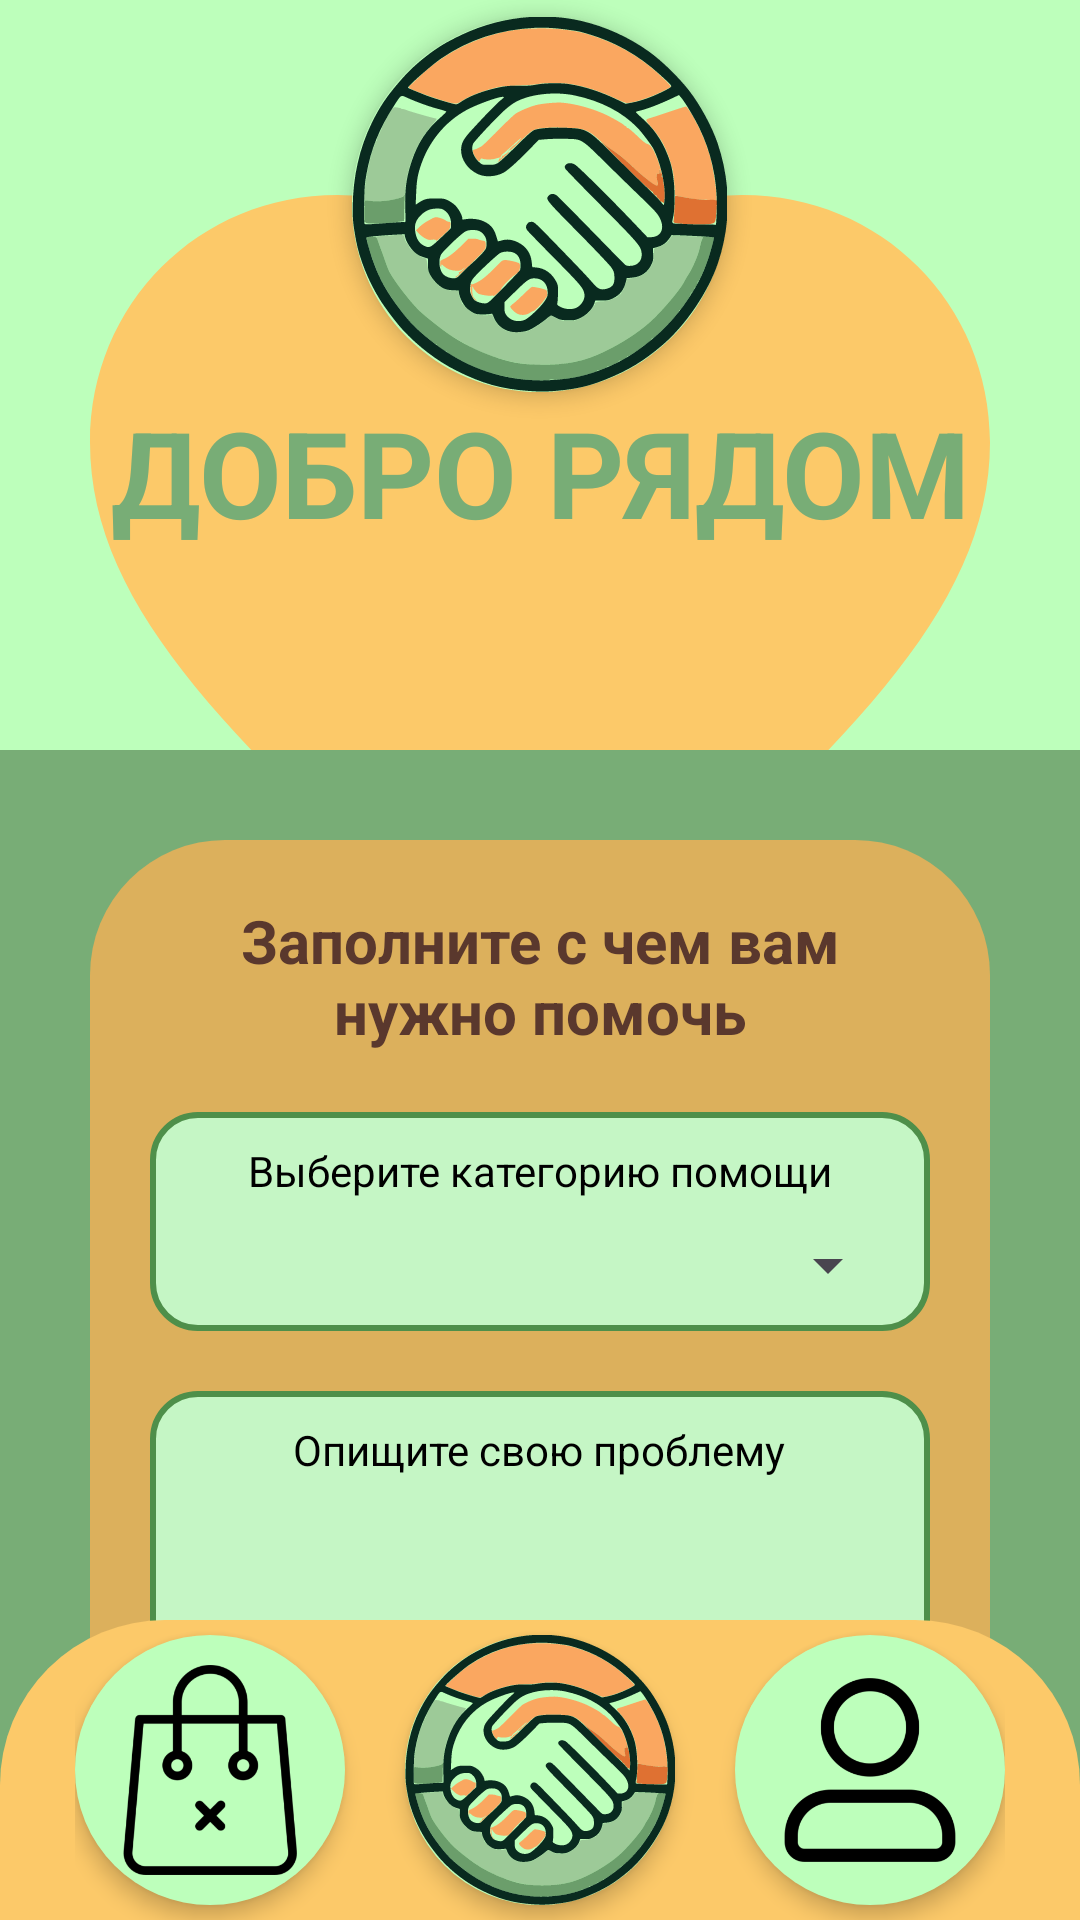

Reconstruct the res/layout file that produces this screen, plus the resources it refers to.
<!-- AndroidManifest.xml: application theme Theme.GoodIsNear -->
<!-- res/layout/activity_scrolling_help.xml -->
<?xml version="1.0" encoding="utf-8"?>
<androidx.coordinatorlayout.widget.CoordinatorLayout xmlns:android="http://schemas.android.com/apk/res/android"
    xmlns:app="http://schemas.android.com/apk/res-auto"
    xmlns:tools="http://schemas.android.com/tools"
    android:layout_width="match_parent"
    android:layout_height="match_parent"
    android:fitsSystemWindows="true"
    tools:context=".ScrollingActivityHelp">

    <com.google.android.material.appbar.AppBarLayout
        android:id="@+id/app_bar"
        android:layout_width="match_parent"
        android:layout_height="250dp"
        android:background="@color/background"
        android:fitsSystemWindows="true"
        android:theme="@style/Theme.GoodIsNear.AppBarOverlay">

        <com.google.android.material.appbar.CollapsingToolbarLayout
            android:id="@+id/toolbar_layout"
            android:layout_width="match_parent"
            android:layout_height="250dp"
            android:background="@color/background"
            android:fitsSystemWindows="true"
            app:contentScrim="@color/background"
            app:layout_scrollFlags="scroll|exitUntilCollapsed"
            app:toolbarId="@+id/toolbar">

            
            <ImageView
                android:id="@+id/heart_icon"
                android:layout_width="match_parent"
                android:layout_height="400dp"
                android:scaleType="fitCenter"
                android:src="@drawable/heart_icon" />

            <LinearLayout
                android:layout_width="match_parent"
                android:layout_height="match_parent"
                android:gravity="center"
                android:orientation="vertical">

                <FrameLayout
                    android:layout_width="125dp"
                    android:layout_height="125dp"
                    android:background="@drawable/circle_background"
                    android:elevation="4dp"
                    android:gravity="center">

                    <ImageView
                        android:id="@+id/imageView"
                        android:layout_width="match_parent"
                        android:layout_height="match_parent"
                        app:srcCompat="@drawable/_23" />
                </FrameLayout>

                <TextView
                    android:id="@+id/textView"
                    android:layout_width="wrap_content"
                    android:layout_height="wrap_content"

                    android:layout_marginBottom="60dp"
                    android:gravity="bottom|center"
                    android:text="ДОБРО РЯДОМ"
                    android:textColor="@color/scrollbackground"
                    android:textSize="40sp"
                    android:textStyle="bold" />
            </LinearLayout>

        </com.google.android.material.appbar.CollapsingToolbarLayout>

    </com.google.android.material.appbar.AppBarLayout>

    <com.google.android.material.bottomnavigation.BottomNavigationView
        android:id="@+id/bottomNavigationView"
        android:layout_width="match_parent"
        android:layout_height="100dp"
        android:layout_gravity="bottom"
        android:background="@drawable/bottom_nav_background"
        app:layout_behavior="com.google.android.material.behavior.HideBottomViewOnScrollBehavior">

        <LinearLayout
            android:layout_width="wrap_content"
            android:layout_height="430dp"
            android:layout_gravity="center"
            android:gravity="center"
            android:orientation="horizontal"
            android:padding="8dp">

            <FrameLayout
                android:layout_width="90dp"
                android:layout_height="90dp"
                android:layout_marginEnd="20dp"
                android:background="@drawable/circle_background"
                android:elevation="4dp"
                android:gravity="center">

                <ImageButton
                    android:id="@+id/btnShop"
                    android:layout_width="70dp"
                    android:layout_height="70dp"
                    android:layout_gravity="center"
                    android:background="@null"
                    android:onClick="OnClick"
                    android:scaleType="fitCenter"
                    app:srcCompat="@drawable/shop" />
            </FrameLayout>

            <FrameLayout
                android:layout_width="90dp"
                android:layout_height="90dp"
                android:layout_marginEnd="20dp"
                android:background="@drawable/circle_background"
                android:elevation="4dp"
                android:gravity="center">

                <ImageButton
                    android:id="@+id/btnMain"
                    android:layout_width="90dp"
                    android:layout_height="90dp"
                    android:layout_gravity="center"
                    android:background="@null"
                    android:onClick="OnClick"
                    android:scaleType="fitCenter"
                    app:srcCompat="@drawable/_23" />
            </FrameLayout>

            <FrameLayout
                android:layout_width="90dp"
                android:layout_height="90dp"
                android:background="@drawable/circle_background"
                android:elevation="4dp"
                android:gravity="center">

                <ImageButton
                    android:id="@+id/btnProf"
                    android:layout_width="70dp"
                    android:layout_height="70dp"
                    android:layout_gravity="center"
                    android:background="@null"
                    android:onClick="OnClick"
                    android:scaleType="fitCenter"
                    app:srcCompat="@drawable/prof" />
            </FrameLayout>
        </LinearLayout>
    </com.google.android.material.bottomnavigation.BottomNavigationView>

    <include layout="@layout/content_scrollinghelp" />

</androidx.coordinatorlayout.widget.CoordinatorLayout>
<!-- res/layout/content_scrollinghelp.xml (included above) -->
<?xml version="1.0" encoding="utf-8"?>
<androidx.core.widget.NestedScrollView
    xmlns:android="http://schemas.android.com/apk/res/android"
    xmlns:tools="http://schemas.android.com/tools"
    xmlns:app="http://schemas.android.com/apk/res-auto"
    app:layout_behavior="@string/appbar_scrolling_view_behavior"
    tools:showIn="@layout/activity_scrolling_help"
    android:layout_width="match_parent"
    android:layout_height="match_parent"
    tools:context=".ScrollingActivityHelp"
    android:background="@color/scrollbackground">

    <LinearLayout
        android:layout_width="300dp"
        android:layout_height="wrap_content"
        android:layout_gravity="center|top"
        android:layout_marginTop="30dp"
        android:background="@drawable/rounded_background"
        android:orientation="vertical"
        android:padding="20dp">

        <TextView
            android:layout_width="match_parent"
            android:layout_height="wrap_content"
            android:gravity="center"
            android:text="@string/help_request"
            android:textColor="@color/dark_text"
            android:textSize="20dp"
            android:textStyle="bold" />

        <LinearLayout
            android:layout_width="match_parent"
            android:layout_height="wrap_content"
            android:layout_marginTop="20dp"
            android:background="@drawable/spinner_background"
            android:orientation="vertical">

            <TextView
                android:id="@+id/textView2"
                android:layout_width="wrap_content"
                android:layout_height="wrap_content"
                android:layout_gravity="center"
                android:layout_marginTop="10dp"
                android:text="Выберите категорию помощи"
                android:textColor="@color/black" />

            <Spinner
                android:id="@+id/category_spinner"
                android:layout_width="match_parent"
                android:layout_height="wrap_content"
                android:layout_gravity="center"
                android:layout_marginTop="10dp"
                android:layout_marginBottom="10dp" />
        </LinearLayout>

        <LinearLayout
            android:layout_width="match_parent"
            android:layout_height="wrap_content"
            android:layout_marginTop="20dp"
            android:background="@drawable/spinner_background"
            android:orientation="vertical">

            <TextView
                android:id="@+id/textView3"
                android:layout_width="wrap_content"
                android:layout_height="wrap_content"
                android:layout_gravity="center"
                android:layout_marginTop="10dp"
                android:text="Опищите свою проблему"
                android:textColor="@color/black" />

            <EditText
                android:id="@+id/problem_description"
                android:layout_width="match_parent"
                android:layout_height="wrap_content"
                android:minHeight="100dp"
                android:maxLines="8"
                android:gravity="bottom|start"
                android:inputType="textMultiLine"
                android:layout_marginTop="10dp"
                android:layout_marginBottom="10dp"
                android:padding="10dp"
                android:textColor="@color/black" />

        </LinearLayout>

        <LinearLayout
            android:layout_width="match_parent"
            android:layout_height="wrap_content"
            android:layout_marginTop="20dp"
            android:background="@drawable/spinner_background"
            android:orientation="vertical">

            <TextView
                android:id="@+id/textView4"
                android:layout_width="wrap_content"
                android:layout_height="wrap_content"
                android:layout_gravity="center"
                android:layout_marginTop="10dp"
                android:text=" Выберите цену в кармах"
                android:textColor="@color/black" />

            <Spinner
                android:id="@+id/price_spinner"
                android:layout_width="match_parent"
                android:layout_height="wrap_content"
                android:layout_gravity="center"
                android:layout_marginTop="10dp"
                android:layout_marginBottom="10dp" />
        </LinearLayout>

        <Button
            android:id="@+id/send"
            android:layout_width="match_parent"
            android:layout_height="wrap_content"
            android:layout_marginTop="20dp"
            android:backgroundTint="@color/redbtn"
            android:text="@string/SendHelp"
            android:textColor="@color/white"
            android:textColorLink="@color/redbtn"
            android:textSize="23dp" />
    </LinearLayout>

</androidx.core.widget.NestedScrollView>
<!-- resources referenced by this layout -->
<resources>
  <color name="background">#BDFFBB</color>
  <color name="black">#FF000000</color>
  <color name="dark_text">#5A382D</color>
  <color name="redbtn">#D25759</color>
  <color name="scrollbackground">#78AD76</color>
  <color name="white">#FFFFFFFF</color>
  <!-- drawable _23: vector/xml drawable (drawable, 21381 chars, omitted) -->
  <!-- drawable bottom_nav_background (drawable) -->
  <shape xmlns:android="http://schemas.android.com/apk/res/android">
      <solid android:color="@color/navBar" />
      <corners android:topLeftRadius="55dp" android:topRightRadius="55dp" />
  </shape>
  <!-- drawable circle_background (drawable) -->
  <?xml version="1.0" encoding="utf-8"?>
  <shape xmlns:android="http://schemas.android.com/apk/res/android" android:shape="oval">
      <solid android:color="@color/background"/>
      <size android:width="90dp" android:height="90dp"/>
  </shape>
  <!-- drawable heart_icon (drawable) -->
  <?xml version="1.0" encoding="utf-8"?>
  <vector xmlns:android="http://schemas.android.com/apk/res/android"
      android:width="200dp"
      android:height="200dp"
      android:viewportWidth="24"
      android:viewportHeight="24">
  
      <path
          android:fillColor="#FCC969"
          android:pathData="M12 21.35l-1.45-1.32C5.4 15.36 2 12.28 2 8.5 2 5.42 4.42 3 7.5 3c1.74 0 3.41.81 4.5 2.09C13.09 3.81 14.76 3 16.5 3 19.58 3 22 5.42 22 8.5c0 3.78-3.4 6.86-8.55 11.54L12 21.35z" />
  </vector>
  <!-- drawable prof: png bitmap (drawable, 10735 bytes) -->
  <!-- drawable rounded_background (drawable) -->
  <shape xmlns:android="http://schemas.android.com/apk/res/android" android:shape="rectangle">
      <corners android:radius="45dp"/> 
      <solid android:color="@color/backroundsort"/> 
  </shape>
  <!-- drawable shop: png bitmap (drawable, 12686 bytes) -->
  <!-- drawable spinner_background (drawable) -->
  <shape xmlns:android="http://schemas.android.com/apk/res/android">
      <solid android:color="@color/light_green"/>
      <corners android:radius="15dp"/>
      <stroke android:width="2dp" android:color="@color/dark_green"/>
      <padding android:left="10dp" android:right="10dp"/>
  </shape>
  <string name="SendHelp">ОТПРАВИТЬ ЗАПРОС НА ПОМОЩЬ</string>
  <string name="help_request">Заполните с чем вам нужно помочь</string>
  <style name="Theme.GoodIsNear.AppBarOverlay" parent="ThemeOverlay.AppCompat.Dark.ActionBar" />
  <style name="Theme.GoodIsNear" parent="Base.Theme.GoodIsNear" />
  <color name="navBar">#FCC969</color>
  <color name="backroundsort">#DCB05C</color>
  <color name="light_green">#C5F6C5</color>
  <color name="dark_green">#4E8F4A</color>
  <style name="Base.Theme.GoodIsNear" parent="Theme.Material3.DayNight.NoActionBar">
          
          
      </style>
</resources>
